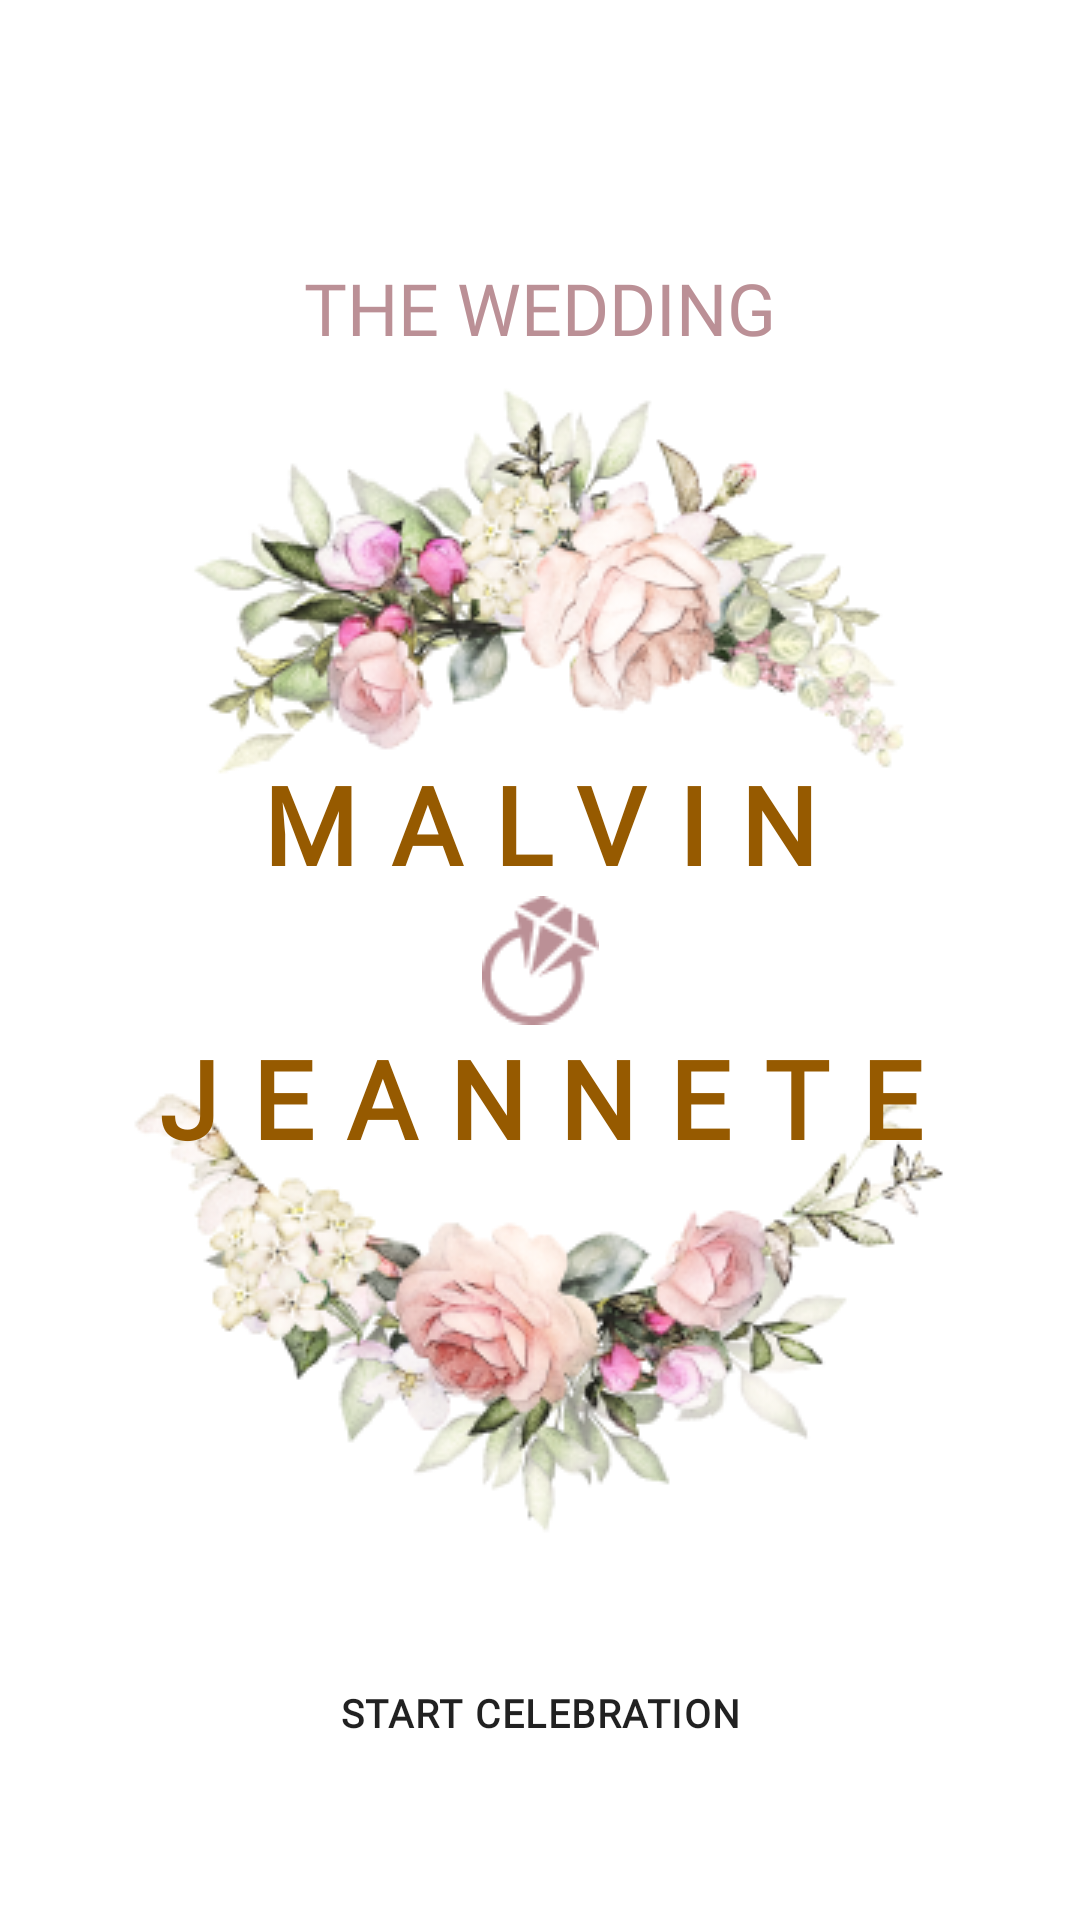

Reconstruct the res/layout file that produces this screen, plus the resources it refers to.
<!-- AndroidManifest.xml: application theme Theme.Wedding -->
<!-- res/layout/activity_welcome.xml -->
<?xml version="1.0" encoding="utf-8"?>
<androidx.constraintlayout.widget.ConstraintLayout xmlns:android="http://schemas.android.com/apk/res/android"
    xmlns:app="http://schemas.android.com/apk/res-auto"
    xmlns:tools="http://schemas.android.com/tools"
    android:layout_width="match_parent"
    android:layout_height="match_parent"
    tools:context=".WelcomeActivity">

    <TextView
        android:layout_width="wrap_content"
        android:layout_height="wrap_content"
        android:fontFamily="@font/caladea_regular"
        android:lineHeight="28sp"
        android:text="@string/the_wedding"
        android:textColor="@color/dark_pink"
        android:textSize="24sp"
        app:layout_constraintBottom_toTopOf="@+id/imageView"
        app:layout_constraintEnd_toEndOf="parent"
        app:layout_constraintStart_toStartOf="parent" />

    <ImageView
        android:id="@+id/imageView"
        android:layout_width="wrap_content"
        android:layout_height="wrap_content"
        android:contentDescription="@string/wedding_register"
        android:src="@drawable/pngegg"
        app:layout_constraintBottom_toBottomOf="parent"
        app:layout_constraintEnd_toEndOf="parent"
        app:layout_constraintStart_toStartOf="parent"
        app:layout_constraintTop_toTopOf="parent" />

    <TextView
        android:id="@+id/textView2"
        android:layout_width="wrap_content"
        android:layout_height="wrap_content"
        android:fontFamily="@font/caladea_regular"
        android:gravity="center"
        android:letterSpacing="0.305"
        android:text="@string/malvin"
        android:textColor="@color/brown"
        android:textFontWeight="700"
        android:textSize="36sp"
        app:layout_constraintBottom_toTopOf="@+id/imageView3"
        app:layout_constraintEnd_toEndOf="parent"
        app:layout_constraintStart_toStartOf="parent" />

    <ImageView
        android:id="@+id/imageView3"
        android:layout_width="wrap_content"
        android:layout_height="wrap_content"
        android:contentDescription="@string/ring"
        android:src="@drawable/vector"
        app:layout_constraintBottom_toBottomOf="parent"
        app:layout_constraintEnd_toEndOf="parent"
        app:layout_constraintStart_toStartOf="parent"
        app:layout_constraintTop_toTopOf="parent" />

    <TextView
        android:layout_width="wrap_content"
        android:layout_height="wrap_content"
        android:fontFamily="@font/caladea_regular"
        android:gravity="center"
        android:letterSpacing="0.305"
        android:text="@string/jeannete"
        android:textColor="@color/brown"
        android:textFontWeight="700"
        android:textSize="36sp"
        app:layout_constraintEnd_toEndOf="parent"
        app:layout_constraintStart_toStartOf="parent"
        app:layout_constraintTop_toBottomOf="@+id/imageView3" />

    <Button
        android:id="@+id/button"
        android:layout_width="match_parent"
        android:layout_height="wrap_content"
        android:layout_marginHorizontal="35dp"
        android:layout_marginBottom="45dp"
        android:background="@drawable/border_button"
        android:fontFamily="@font/roboto_regular"
        android:letterSpacing="0.04"
        android:text="@string/start_celebration"
        android:textFontWeight="900"
        android:textSize="13sp"
        app:layout_constraintBottom_toBottomOf="parent"
        app:layout_constraintStart_toStartOf="parent" />
</androidx.constraintlayout.widget.ConstraintLayout>
<!-- resources referenced by this layout -->
<resources>
  <color name="brown">#965A00</color>
  <color name="dark_pink">#BB9096</color>
  <!-- drawable pngegg: png bitmap (drawable, 96190 bytes) -->
  <!-- drawable vector: jpg bitmap (drawable, 1562 bytes) -->
  <string name="jeannete">JEANNETE</string>
  <string name="malvin">MALVIN</string>
  <string name="ring">ring</string>
  <string name="start_celebration">START CELEBRATION</string>
  <string name="the_wedding">THE WEDDING</string>
  <string name="wedding_register">wedding_register</string>
  <style name="Theme.Wedding" parent="Theme.MaterialComponents.DayNight.NoActionBar">
          
          <item name="colorPrimary">@color/pink</item>
          <item name="colorPrimaryVariant">@color/pink</item>
          <item name="colorOnPrimary">@color/white</item>
          
          <item name="colorSecondary">@color/teal_200</item>
          <item name="colorSecondaryVariant">@color/teal_700</item>
          <item name="colorOnSecondary">@color/black</item>
          
          <item name="android:statusBarColor">?attr/colorPrimaryVariant</item>
          
      </style>
  <color name="pink">#D49494</color>
  <color name="white">#FFFFFFFF</color>
  <color name="teal_200">#FF03DAC5</color>
  <color name="teal_700">#FF018786</color>
  <color name="black">#FF000000</color>
</resources>
